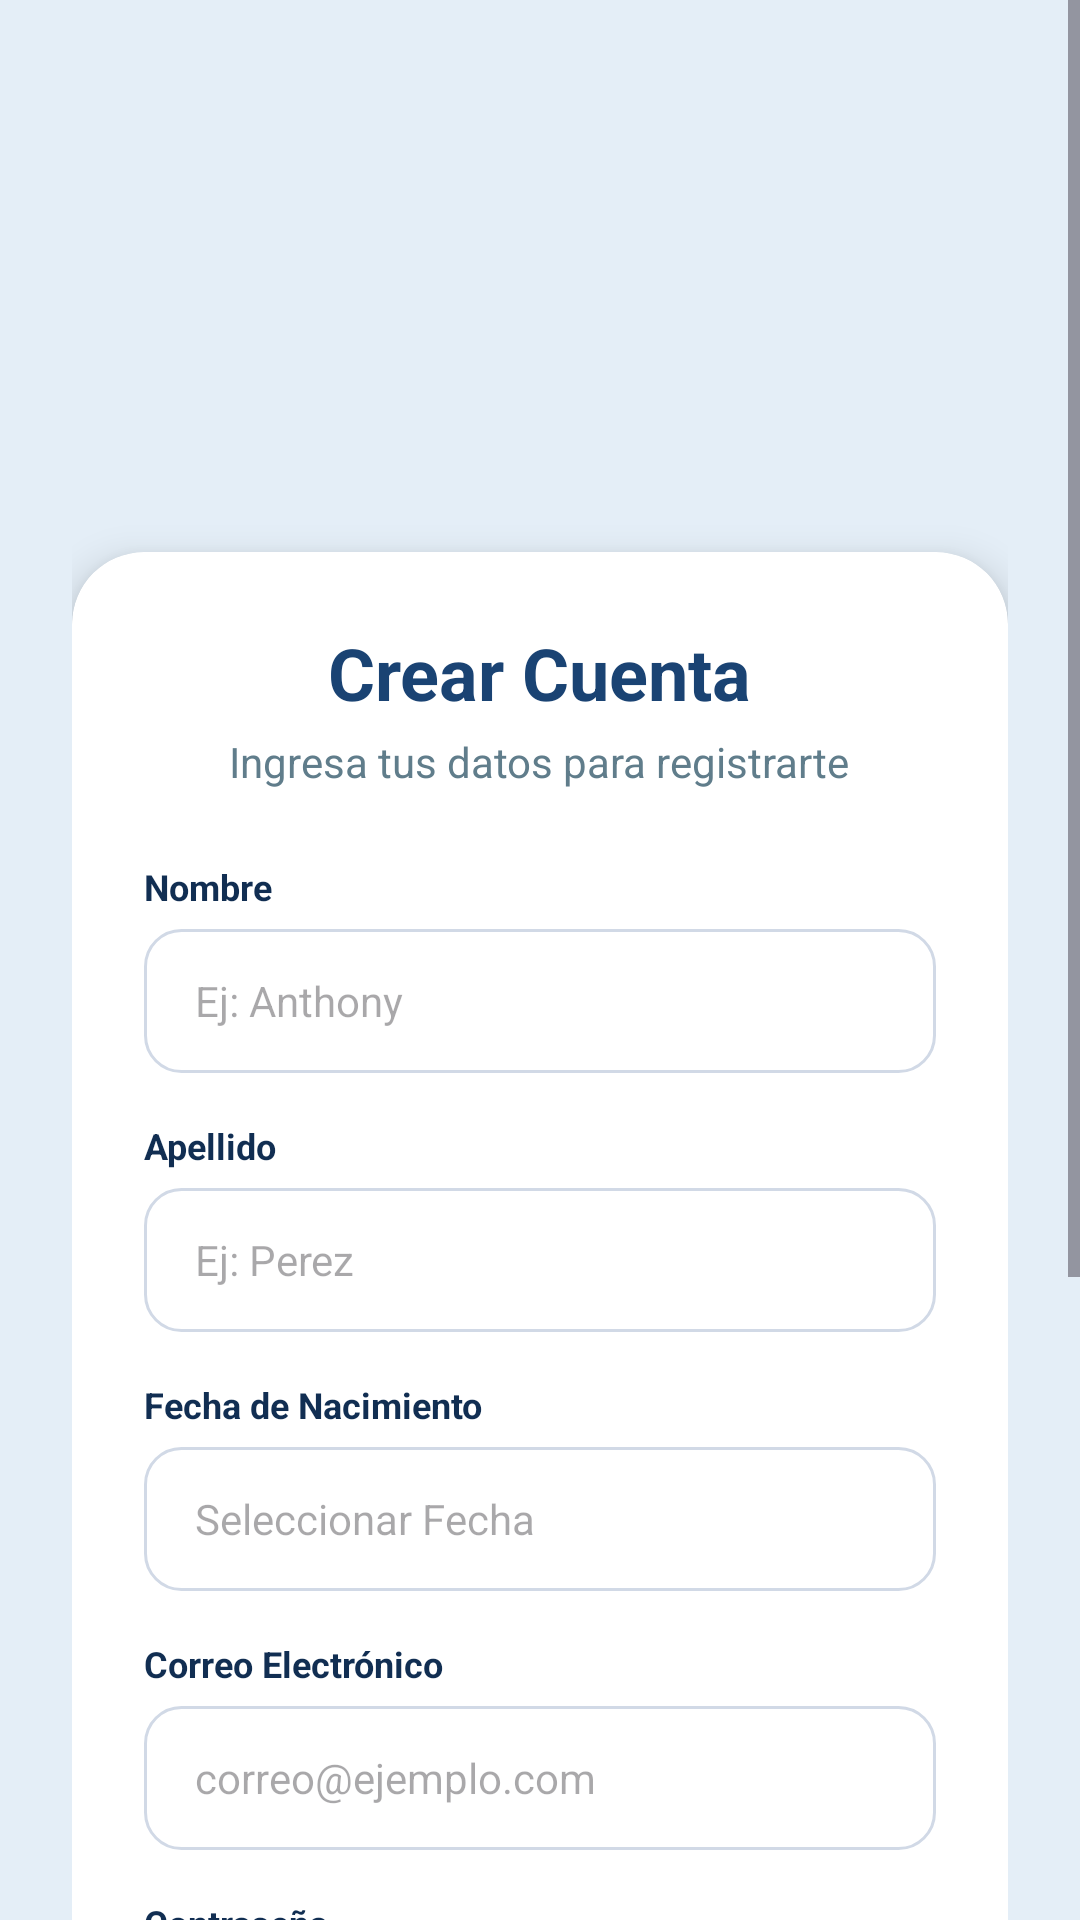

This screen was rendered from an Android layout file. Write that file and the resources it references.
<!-- AndroidManifest.xml: application theme Theme.MiPrimeraApp -->
<!-- res/layout/activity_register.xml -->
<?xml version="1.0" encoding="utf-8"?>
<ScrollView xmlns:android="http://schemas.android.com/apk/res/android"
    xmlns:app="http://schemas.android.com/apk/res-auto"
    xmlns:tools="http://schemas.android.com/tools"
    android:layout_width="match_parent"
    android:layout_height="match_parent"
    android:fillViewport="true"
    android:background="@color/ui_menu_background">

    <androidx.constraintlayout.widget.ConstraintLayout
        android:layout_width="match_parent"
        android:layout_height="wrap_content"
        android:padding="24dp">

        
        <ImageView
            android:id="@+id/ivLogo"
            android:layout_width="120dp"
            android:layout_height="120dp"
            android:layout_marginTop="16dp"
            android:src="@drawable/saludapplogo"
            app:layout_constraintEnd_toEndOf="parent"
            app:layout_constraintStart_toStartOf="parent"
            app:layout_constraintTop_toTopOf="parent" />

        
        <androidx.cardview.widget.CardView
            android:id="@+id/cardRegister"
            android:layout_width="match_parent"
            android:layout_height="wrap_content"
            android:layout_marginTop="24dp"
            android:layout_marginBottom="24dp"
            app:cardCornerRadius="24dp"
            app:cardElevation="8dp"
            app:cardBackgroundColor="@color/white"
            app:layout_constraintTop_toBottomOf="@id/ivLogo"
            app:layout_constraintStart_toStartOf="parent"
            app:layout_constraintEnd_toEndOf="parent"
            app:layout_constraintBottom_toBottomOf="parent">

            <LinearLayout
                android:layout_width="match_parent"
                android:layout_height="wrap_content"
                android:orientation="vertical"
                android:padding="24dp">

                <TextView
                    android:layout_width="wrap_content"
                    android:layout_height="wrap_content"
                    android:text="Crear Cuenta"
                    android:textColor="@color/peso_primary_blue"
                    android:textSize="24sp"
                    android:textStyle="bold"
                    android:layout_gravity="center_horizontal" />

                <TextView
                    android:layout_width="wrap_content"
                    android:layout_height="wrap_content"
                    android:text="Ingresa tus datos para registrarte"
                    android:textColor="@color/peso_gray_text"
                    android:textSize="14sp"
                    android:layout_marginTop="4dp"
                    android:layout_marginBottom="24dp"
                    android:layout_gravity="center_horizontal" />

                
                <TextView
                    android:layout_width="wrap_content"
                    android:layout_height="wrap_content"
                    android:text="Nombre"
                    android:textColor="@color/peso_dark_blue"
                    android:textSize="12sp"
                    android:textStyle="bold"
                    android:layout_marginBottom="6dp" />

                <EditText
                    android:id="@+id/etNombre"
                    style="@style/EditTextRounded"
                    android:layout_width="match_parent"
                    android:layout_height="48dp"
                    android:hint="Ej: Anthony"
                    android:inputType="textPersonName"
                    android:textSize="14sp"
                    android:layout_marginBottom="16dp" />

                
                <TextView
                    android:layout_width="wrap_content"
                    android:layout_height="wrap_content"
                    android:text="Apellido"
                    android:textColor="@color/peso_dark_blue"
                    android:textSize="12sp"
                    android:textStyle="bold"
                    android:layout_marginBottom="6dp" />

                <EditText
                    android:id="@+id/etApellido"
                    style="@style/EditTextRounded"
                    android:layout_width="match_parent"
                    android:layout_height="48dp"
                    android:hint="Ej: Perez"
                    android:inputType="textPersonName"
                    android:textSize="14sp"
                    android:layout_marginBottom="16dp" />

                
                <TextView
                    android:layout_width="wrap_content"
                    android:layout_height="wrap_content"
                    android:text="Fecha de Nacimiento"
                    android:textColor="@color/peso_dark_blue"
                    android:textSize="12sp"
                    android:textStyle="bold"
                    android:layout_marginBottom="6dp" />

                <EditText
                    android:id="@+id/etEdad"
                    style="@style/EditTextRounded"
                    android:layout_width="match_parent"
                    android:layout_height="48dp"
                    android:hint="Seleccionar Fecha"
                    android:focusable="false"
                    android:clickable="true"
                    android:inputType="none"
                    android:textSize="14sp"
                    android:layout_marginBottom="16dp" />

                
                <TextView
                    android:layout_width="wrap_content"
                    android:layout_height="wrap_content"
                    android:text="Correo Electrónico"
                    android:textColor="@color/peso_dark_blue"
                    android:textSize="12sp"
                    android:textStyle="bold"
                    android:layout_marginBottom="6dp" />

                <EditText
                    android:id="@+id/etEmail"
                    style="@style/EditTextRounded"
                    android:layout_width="match_parent"
                    android:layout_height="48dp"
                    android:hint="correo@ejemplo.com"
                    android:inputType="textEmailAddress"
                    android:textSize="14sp"
                    android:layout_marginBottom="16dp" />

                
                <TextView
                    android:layout_width="wrap_content"
                    android:layout_height="wrap_content"
                    android:text="Contraseña"
                    android:textColor="@color/peso_dark_blue"
                    android:textSize="12sp"
                    android:textStyle="bold"
                    android:layout_marginBottom="6dp" />

                <EditText
                    android:id="@+id/etPassword"
                    style="@style/EditTextRounded"
                    android:layout_width="match_parent"
                    android:layout_height="48dp"
                    android:hint="Mínimo 4 caracteres"
                    android:inputType="textPassword"
                    android:drawableEnd="@android:drawable/ic_menu_view"
                    android:textSize="14sp"
                    android:layout_marginBottom="20dp" />

                
                <CheckBox
                    android:id="@+id/cbTerms"
                    android:layout_width="match_parent"
                    android:layout_height="wrap_content"
                    android:text="Acepto los términos para compartir mis datos de salud"
                    android:textColor="@color/ui_text_secondary_666"
                    android:textSize="12sp"
                    android:layout_marginBottom="24dp" />

                
                <Button
                    android:id="@+id/btnEnviar"
                    android:layout_width="match_parent"
                    android:layout_height="52dp"
                    android:text="Registrarse"
                    android:textSize="16sp"
                    android:textStyle="bold"
                    android:backgroundTint="@color/peso_primary_blue"
                    android:textColor="@color/white"
                    app:cornerRadius="14dp"
                    android:elevation="4dp"
                    android:layout_marginBottom="16dp" />

                
                <TextView
                    android:id="@+id/tvGoToLogin"
                    android:layout_width="wrap_content"
                    android:layout_height="wrap_content"
                    android:text="¿Ya tienes cuenta? Iniciar sesión"
                    android:textColor="@color/peso_primary_blue"
                    android:textSize="14sp"
                    android:textStyle="bold"
                    android:layout_gravity="center_horizontal"
                    android:layout_marginBottom="8dp"
                    android:clickable="true"
                    android:focusable="true" />

            </LinearLayout>
        </androidx.cardview.widget.CardView>

    </androidx.constraintlayout.widget.ConstraintLayout>
</ScrollView>
<!-- resources referenced by this layout -->
<resources>
  <color name="peso_dark_blue">#112E52</color>
  <color name="peso_gray_text">#607D8B</color>
  <color name="peso_primary_blue">#1A4373</color>
  <color name="ui_menu_background">#E4EEF7</color>
  <color name="ui_text_secondary_666">#666666</color>
  <color name="white">#FFFFFFFF</color>
  <style name="EditTextRounded">
          <item name="android:paddingLeft">17dp</item>
          <item name="android:paddingRight">17dp</item>
          <item name="android:background">@drawable/input_rounf</item>
      </style>
  <style name="Theme.MiPrimeraApp" parent="Base.Theme.MiPrimeraApp" />
  <!-- drawable input_rounf (drawable) -->
  <?xml version="1.0" encoding="utf-8"?>
  <shape xmlns:android="http://schemas.android.com/apk/res/android">
      <solid android:color="#FFFFFF"/>
      <stroke android:width="1dp" android:color="#D1D9E6"/>
      <corners android:radius="12dp"/>
  </shape>
  <style name="Base.Theme.MiPrimeraApp" parent="Theme.Material3.DayNight.NoActionBar">
          
          
       </style>
</resources>
